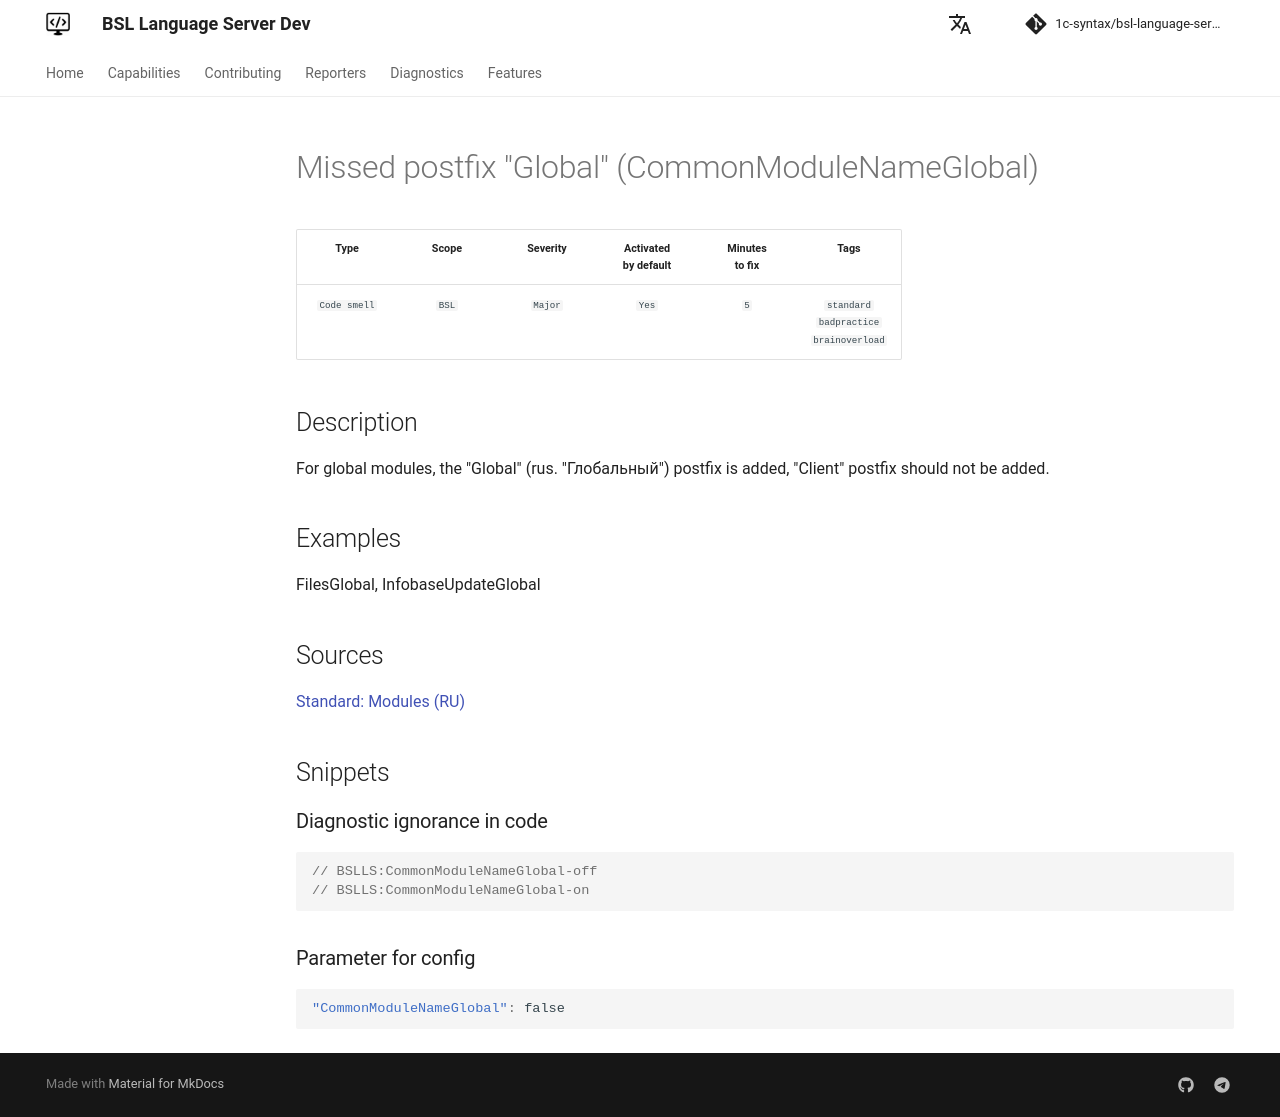

repository: 1c-syntax/bsl-language-server · page: dev/en/diagnostics/CommonModuleNameGlobal/index.html · generator: mkdocs

# Missed postfix "Global" (CommonModuleNameGlobal)

<!-- Блоки выше заполняются автоматически, не трогать -->
## Description
<!-- Описание диагностики заполняется вручную. Необходимо понятным языком описать смысл и схему работу -->

For global modules, the "Global" (rus. "Глобальный") postfix is added, "Client" postfix should not be added.

## Examples
<!-- В данном разделе приводятся примеры, на которые диагностика срабатывает, а также можно привести пример, как можно исправить ситуацию -->

FilesGlobal, InfobaseUpdateGlobal

## Sources
<!-- Необходимо указывать ссылки на все источники, из которых почерпнута информация для создания диагностики -->


[Standard: Modules (RU)](https://its.1c.ru/db/v8std#content:469:hdoc:3.2.1)
